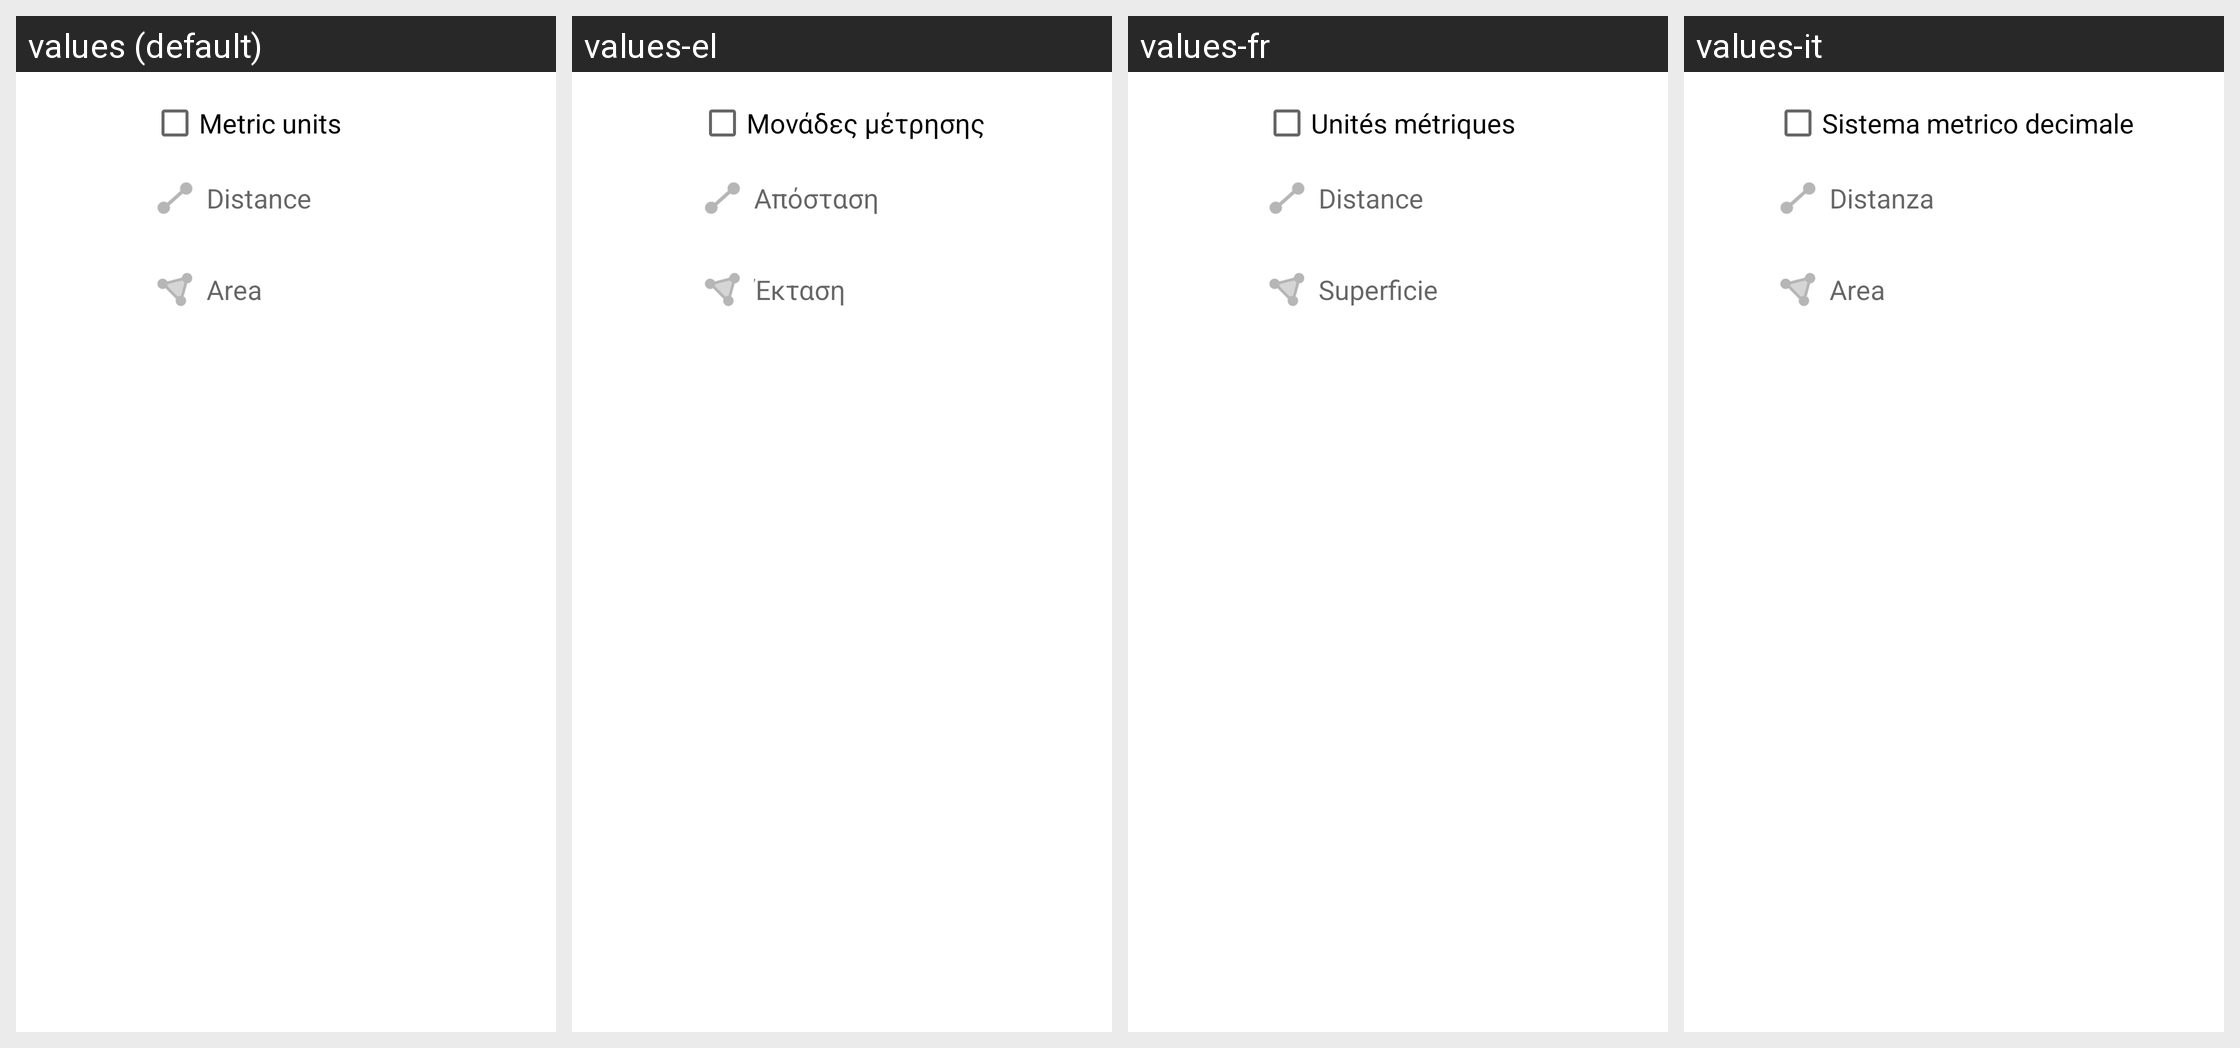

This grid shows one Android layout under several languages. Give, for every string resource on the screen, its name, the default text and each shown locale's text.
Android screen res/layout/dialog_unit.xml rendered under 4 locales, left to right: values (default), values-el, values-fr, values-it. Device: Nexus 5 (rendered at 1080×1920; each locale shown at half size, 540×960, under a caption strip naming it); theme Theme.MaterialComponents.DayNight.NoActionBar.
Other locales in the repository, not shown: values-de.
Strings drawn on this screen, with the default value and each locale's value (text and hints the layout hard-codes, and strings that could not be matched under every locale, appear in the picture but are not listed):

metric
  values: Metric units
  values-el: Μονάδες μέτρησης
  values-fr: Unités métriques
  values-it: Sistema metrico decimale

measure_distance
  values: Distance
  values-el: Απόσταση
  values-fr: Distance
  values-it: Distanza

measure_area
  values: Area
  values-el: Έκταση
  values-fr: Superficie
  values-it: Area
